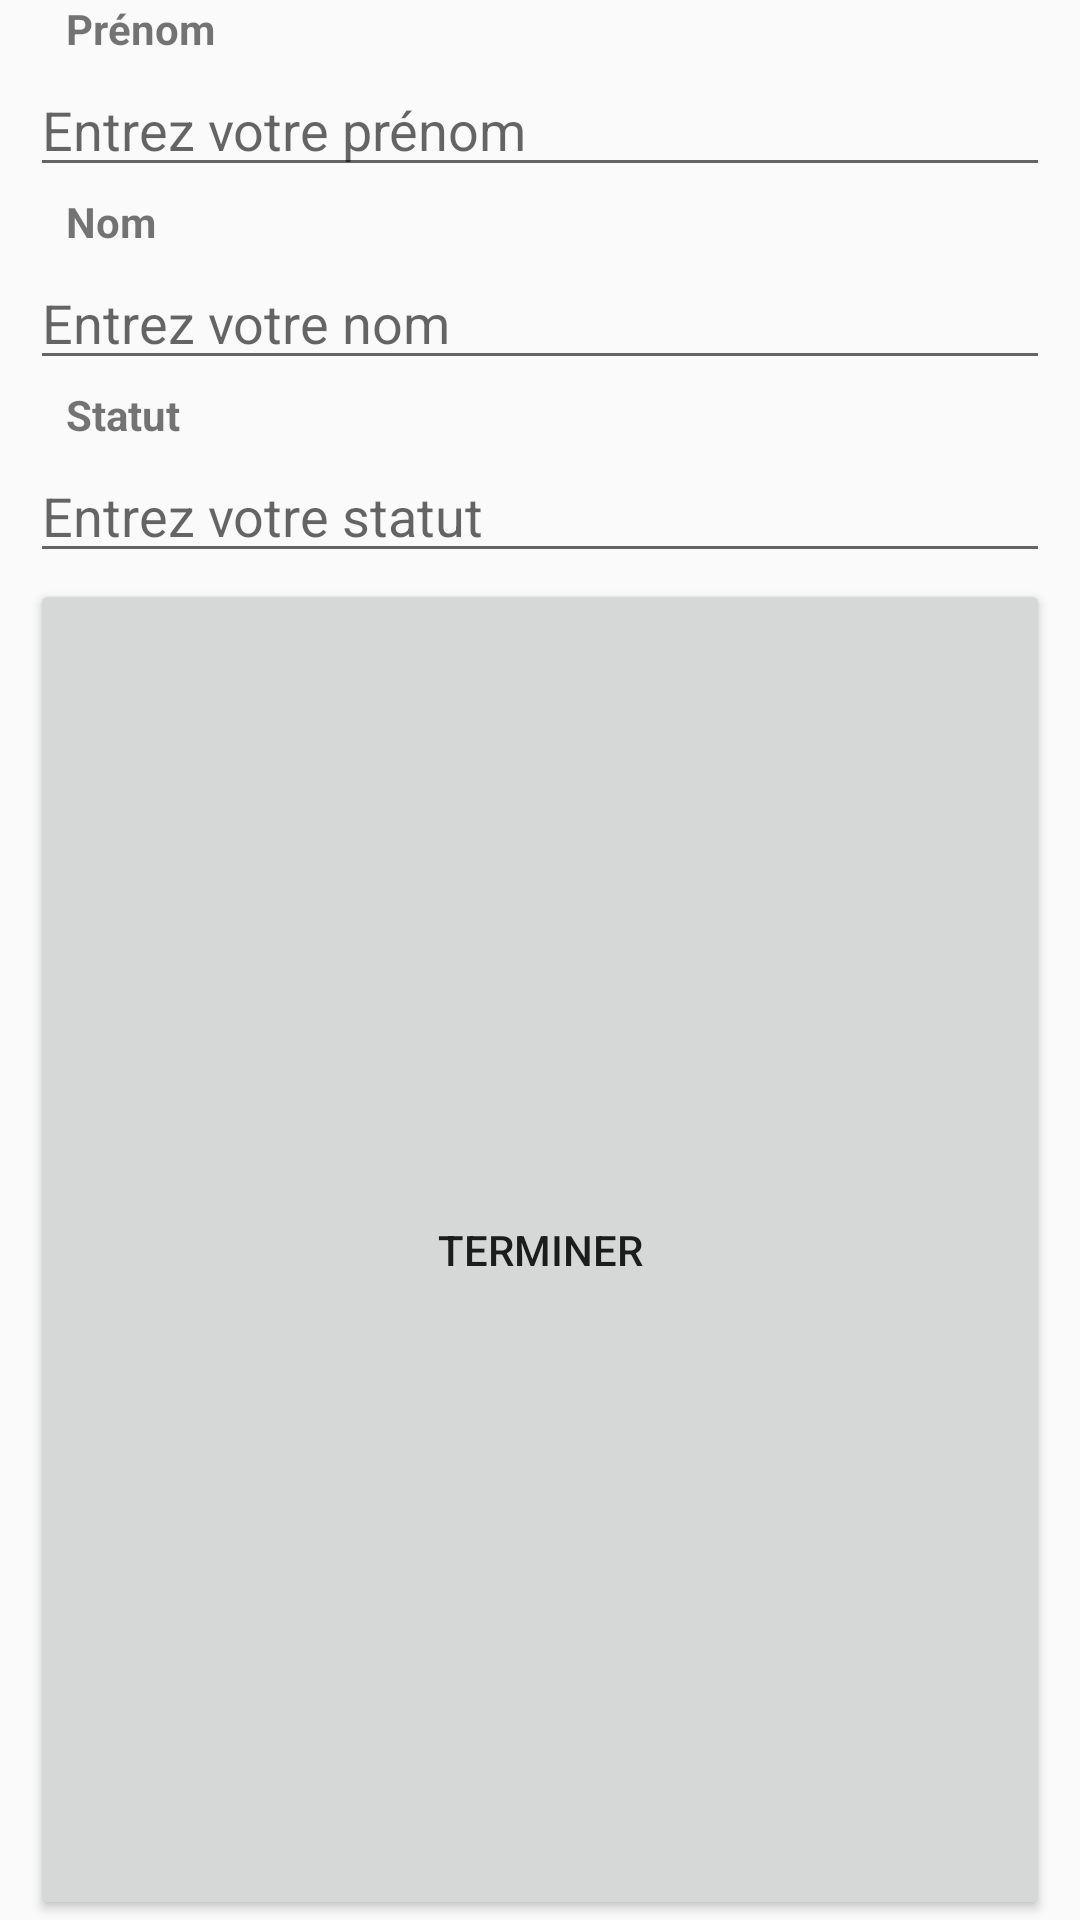

Write the Android layout XML for this screen, with the resource values it uses.
<!-- AndroidManifest.xml: application theme AppTheme -->
<!-- res/layout/new_user.xml -->
<LinearLayout xmlns:android="http://schemas.android.com/apk/res/android"
    style="@style/WizardPageContainer"
    android:weightSum="1">

    <LinearLayout
        android:orientation="vertical"
        android:layout_width="fill_parent"
        android:layout_height="fill_parent"
        android:layout_marginLeft="10sp"
        android:layout_marginRight="10sp"
        android:id="@+id/listLabel"
        android:layout_weight="1">

        


        <TextView style="@style/WizardFormLabel"
            android:text="@string/label_first_name" />

        <EditText
            android:layout_width="match_parent"
            android:layout_height="wrap_content"
            android:inputType="textPersonName"
            android:ems="10"
            android:id="@+id/newUserFirstName"
            android:hint="@string/enter_first_name"
            android:layout_marginTop="2sp"
            android:layout_marginBottom="2sp"/>

        <TextView style="@style/WizardFormLabel"
            android:text="@string/label_last_name" />

        <EditText
            android:layout_width="match_parent"
            android:layout_height="wrap_content"
            android:inputType="textPersonName"
            android:ems="10"
            android:id="@+id/newUserLastName"
            android:hint="@string/enter_last_name"
            android:layout_marginTop="2sp"
            android:layout_marginBottom="2sp"/>

        

        <TextView style="@style/WizardFormLabel"
            android:text="@string/label_statut" />

        <EditText
            android:layout_width="match_parent"
            android:layout_height="wrap_content"
            android:inputType="text"
            android:hint="@string/enter_statut"
            android:ems="10"
            android:id="@+id/newUserStatut"
            android:layout_marginTop="2sp"
            android:layout_marginBottom="2sp"/>

        

    <Button
        android:layout_width="fill_parent"
        android:layout_height="wrap_content"
        android:text="@string/finish"
        android:id="@+id/button_finish"
        android:layout_gravity="center_horizontal|bottom"
        android:layout_weight="1"/>

        </LinearLayout>


</LinearLayout>
<!-- resources referenced by this layout -->
<resources>
  <string name="enter_first_name">Entrez votre prénom</string>
  <string name="enter_last_name">Entrez votre nom</string>
  <string name="enter_password">Entrez votre mot de passe</string>
  <string name="enter_statut">Entrez votre statut</string>
  <string name="finish">Terminer</string>
  <string name="label_birthdate">Date de naissance</string>
  <string name="label_first_name">Prénom</string>
  <string name="label_last_name">Nom</string>
  <string name="label_password">Mot de passe</string>
  <string name="label_statut">Statut</string>
  <style name="WizardFormLabel">
          <item name="android:layout_width">match_parent</item>
          <item name="android:layout_height">wrap_content</item>
          <item name="android:layout_marginBottom">0dp</item>
          <item name="android:textAppearance">?android:textAppearanceSmall</item>
          <item name="android:textStyle">bold</item>
          <item name="android:paddingLeft">12dp</item>
          <item name="android:paddingRight">12dp</item>
      </style>
  <style name="WizardPageContainer">
          <item name="android:layout_width">match_parent</item>
          <item name="android:layout_height">match_parent</item>
          <item name="android:orientation">vertical</item>
      </style>
  <style name="WizardPageTitle">
          <item name="android:id">@android:id/title</item>
          <item name="android:layout_width">match_parent</item>
          <item name="android:layout_height">wrap_content</item>
          <item name="android:layout_marginBottom">8dp</item>
          <item name="android:layout_marginLeft">16dp</item>
          <item name="android:layout_marginRight">16dp</item>
          <item name="android:paddingLeft">?android:attr/listPreferredItemPaddingLeft</item>
          <item name="android:textSize">36sp</item>
      </style>
  <style name="AppTheme" parent="Theme.AppCompat.Light.DarkActionBar">
          
      </style>
</resources>
